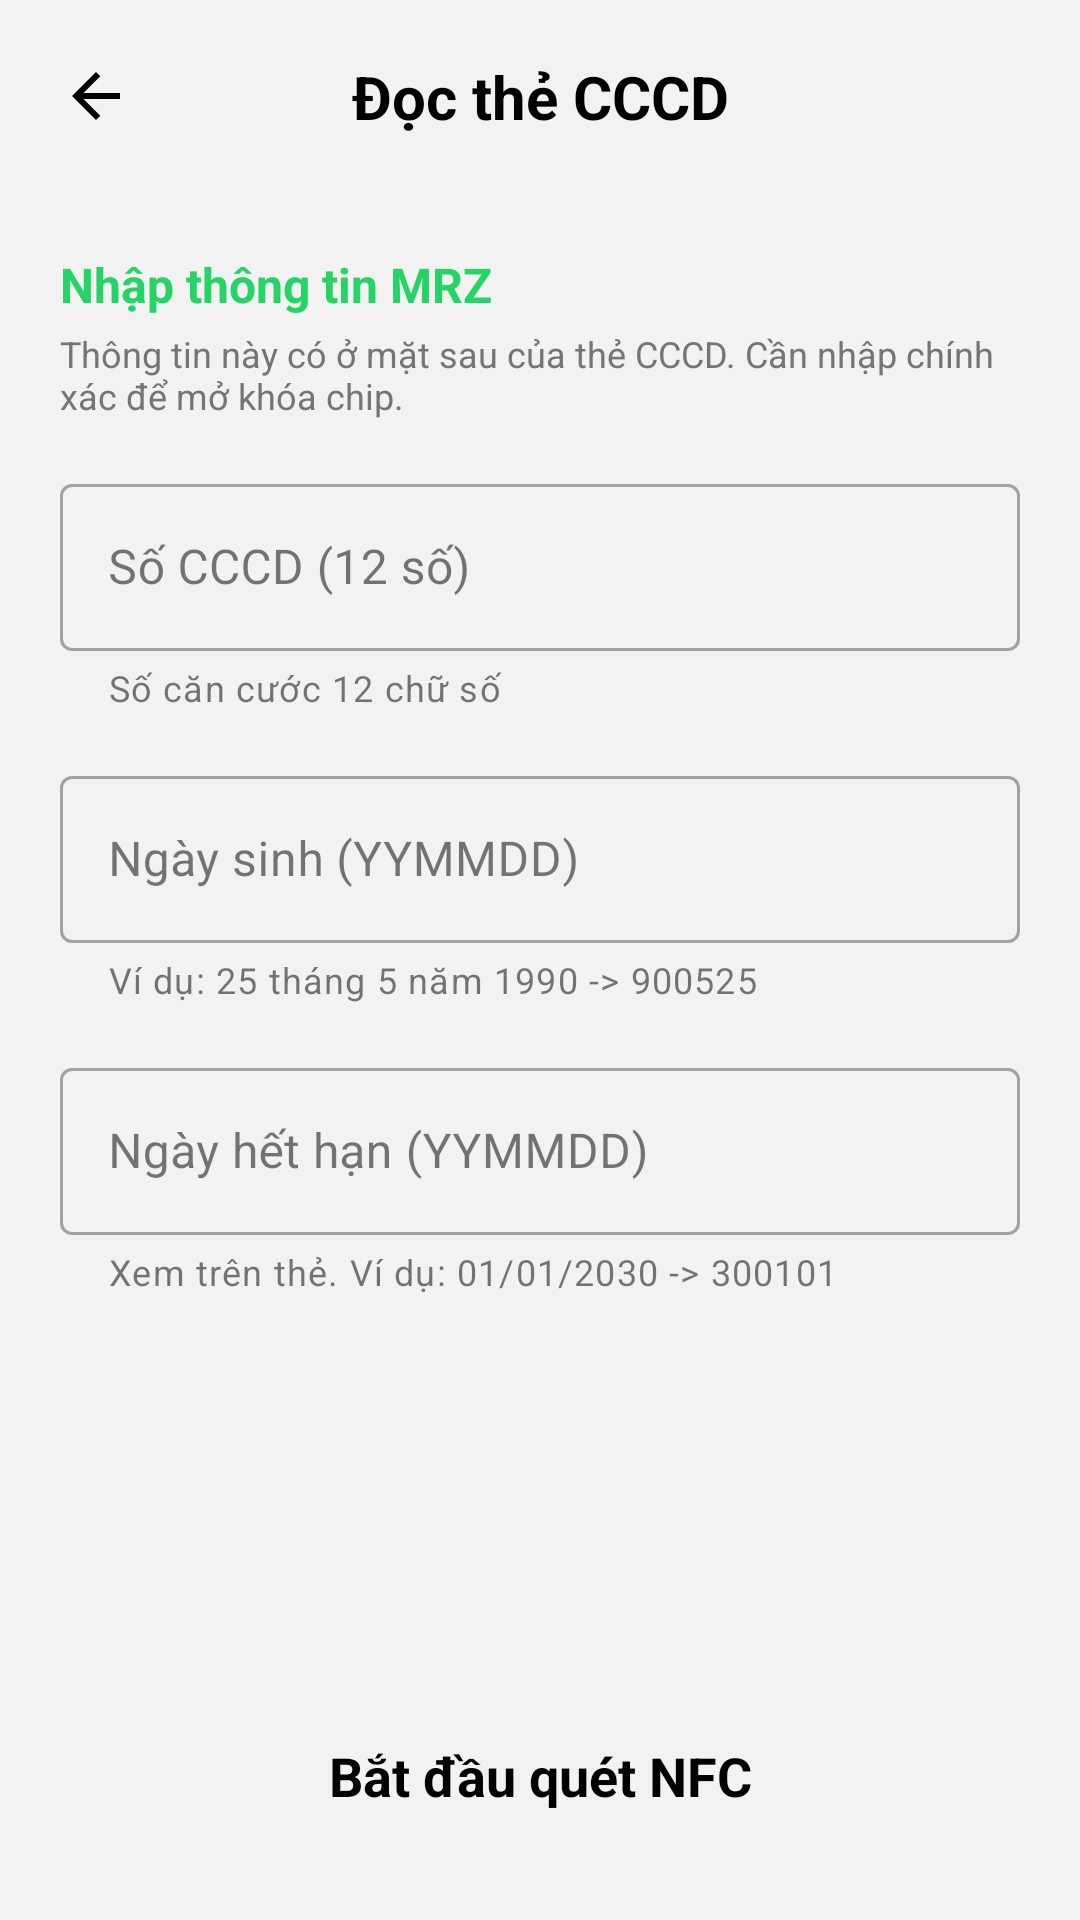

This screen was rendered from an Android layout file. Write that file and the resources it references.
<!-- AndroidManifest.xml: application theme Theme.VíQR -->
<!-- res/layout/activity_nfc_reader.xml -->
<?xml version="1.0" encoding="utf-8"?>
<androidx.constraintlayout.widget.ConstraintLayout xmlns:android="http://schemas.android.com/apk/res/android"
    xmlns:app="http://schemas.android.com/apk/res-auto"
    xmlns:tools="http://schemas.android.com/tools"
    android:layout_width="match_parent"
    android:layout_height="match_parent"
    android:background="@color/splash_bg"
    tools:context=".NfcReaderActivity">

    
    <androidx.constraintlayout.widget.ConstraintLayout
        android:id="@+id/header"
        android:layout_width="match_parent"
        android:layout_height="?attr/actionBarSize"
        app:layout_constraintTop_toTopOf="parent">

        <ImageView
            android:id="@+id/btnBack"
            android:layout_width="24dp"
            android:layout_height="24dp"
            android:layout_marginStart="20dp"
            android:src="@drawable/ic_arrow_back"
            app:layout_constraintBottom_toBottomOf="parent"
            app:layout_constraintStart_toStartOf="parent"
            app:layout_constraintTop_toTopOf="parent"
            app:tint="@color/text_primary" />

        <TextView
            android:layout_width="wrap_content"
            android:layout_height="wrap_content"
            android:text="Đọc thẻ CCCD"
            android:textColor="@color/text_primary"
            android:textSize="20sp"
            android:textStyle="bold"
            app:layout_constraintBottom_toBottomOf="parent"
            app:layout_constraintEnd_toEndOf="parent"
            app:layout_constraintStart_toStartOf="parent"
            app:layout_constraintTop_toTopOf="parent" />
    </androidx.constraintlayout.widget.ConstraintLayout>

    <ScrollView
        android:layout_width="match_parent"
        android:layout_height="0dp"
        android:padding="20dp"
        app:layout_constraintBottom_toTopOf="@+id/btnScan"
        app:layout_constraintTop_toBottomOf="@+id/header">

        <LinearLayout
            android:layout_width="match_parent"
            android:layout_height="wrap_content"
            android:orientation="vertical">

            <TextView
                android:layout_width="wrap_content"
                android:layout_height="wrap_content"
                android:text="Nhập thông tin MRZ"
                android:textColor="@color/brand_green"
                android:textStyle="bold"
                android:textSize="16sp" />
                
            <TextView
                android:layout_width="wrap_content"
                android:layout_height="wrap_content"
                android:layout_marginTop="4dp"
                android:text="Thông tin này có ở mặt sau của thẻ CCCD. Cần nhập chính xác để mở khóa chip."
                android:textColor="@color/text_secondary"
                android:textSize="12sp" />

            <com.google.android.material.textfield.TextInputLayout
                android:layout_width="match_parent"
                android:layout_height="wrap_content"
                android:layout_marginTop="16dp"
                android:hint="Số CCCD (12 số)"
                app:helperText="Số căn cước 12 chữ số"
                style="@style/Widget.MaterialComponents.TextInputLayout.OutlinedBox">

                <com.google.android.material.textfield.TextInputEditText
                    android:id="@+id/etCccdNumber"
                    android:layout_width="match_parent"
                    android:layout_height="wrap_content"
                    android:inputType="number"
                    android:maxLength="12"/>
            </com.google.android.material.textfield.TextInputLayout>

            <com.google.android.material.textfield.TextInputLayout
                android:layout_width="match_parent"
                android:layout_height="wrap_content"
                android:layout_marginTop="16dp"
                android:hint="Ngày sinh (YYMMDD)"
                app:helperText="Ví dụ: 25 tháng 5 năm 1990 -> 900525"
                style="@style/Widget.MaterialComponents.TextInputLayout.OutlinedBox">

                <com.google.android.material.textfield.TextInputEditText
                    android:id="@+id/etBirthDate"
                    android:layout_width="match_parent"
                    android:layout_height="wrap_content"
                    android:inputType="number"
                    android:maxLength="6"/>
            </com.google.android.material.textfield.TextInputLayout>

            <com.google.android.material.textfield.TextInputLayout
                android:layout_width="match_parent"
                android:layout_height="wrap_content"
                android:layout_marginTop="16dp"
                android:hint="Ngày hết hạn (YYMMDD)"
                app:helperText="Xem trên thẻ. Ví dụ: 01/01/2030 -> 300101"
                style="@style/Widget.MaterialComponents.TextInputLayout.OutlinedBox">

                <com.google.android.material.textfield.TextInputEditText
                    android:id="@+id/etExpiryDate"
                    android:layout_width="match_parent"
                    android:layout_height="wrap_content"
                    android:inputType="number"
                    android:maxLength="6"/>
            </com.google.android.material.textfield.TextInputLayout>
            
            <LinearLayout
                android:id="@+id/layoutResult"
                android:layout_width="match_parent"
                android:layout_height="wrap_content"
                android:orientation="vertical"
                android:layout_marginTop="30dp"
                android:visibility="gone"
                tools:visibility="visible">
                
                <TextView
                    android:layout_width="wrap_content"
                    android:layout_height="wrap_content"
                    android:text="Kết quả đọc thẻ"
                    android:textColor="@color/brand_green"
                    android:textStyle="bold"
                    android:textSize="16sp" />
                    
                <androidx.cardview.widget.CardView
                    android:layout_width="match_parent"
                    android:layout_height="wrap_content"
                    android:layout_marginTop="8dp"
                    app:cardCornerRadius="8dp"
                    app:cardBackgroundColor="@color/surface_card">
                    
                    <LinearLayout
                        android:layout_width="match_parent"
                        android:layout_height="wrap_content"
                        android:orientation="horizontal"
                        android:padding="16dp">
                        
                        <ImageView
                            android:id="@+id/ivPortrait"
                            android:layout_width="80dp"
                            android:layout_height="100dp"
                            android:scaleType="centerCrop"
                            android:src="@drawable/ic_launcher_foreground"/>
                            
                        <LinearLayout
                            android:layout_width="match_parent"
                            android:layout_height="wrap_content"
                            android:orientation="vertical"
                            android:layout_marginStart="16dp">
                            
                            <TextView
                                android:id="@+id/tvFullName"
                                android:layout_width="wrap_content"
                                android:layout_height="wrap_content"
                                android:text="Họ và tên"
                                android:textStyle="bold"
                                android:textColor="@color/text_primary"/>
                                
                            <TextView
                                android:id="@+id/tvGender"
                                android:layout_width="wrap_content"
                                android:layout_height="wrap_content"
                                android:layout_marginTop="4dp"
                                android:text="Giới tính: Nam"
                                android:textColor="@color/text_secondary"/>
                                
                             <TextView
                                android:id="@+id/tvNationality"
                                android:layout_width="wrap_content"
                                android:layout_height="wrap_content"
                                android:layout_marginTop="4dp"
                                android:text="Quốc tịch: VNM"
                                android:textColor="@color/text_secondary"/>
                        </LinearLayout>
                    </LinearLayout>
                </androidx.cardview.widget.CardView>
            </LinearLayout>

        </LinearLayout>
    </ScrollView>

    <TextView
        android:id="@+id/btnScan"
        android:layout_width="match_parent"
        android:layout_height="56dp"
        android:layout_margin="20dp"
        android:background="@drawable/bg_button_primary"
        android:gravity="center"
        android:text="Bắt đầu quét NFC"
        android:textColor="@color/black"
        android:textSize="18sp"
        android:textStyle="bold"
        app:layout_constraintBottom_toBottomOf="parent" />

    
    <FrameLayout
        android:id="@+id/layoutLoading"
        android:layout_width="match_parent"
        android:layout_height="match_parent"
        android:background="#80000000"
        android:clickable="true"
        android:focusable="true"
        android:visibility="gone">
        
        <LinearLayout
            android:layout_width="wrap_content"
            android:layout_height="wrap_content"
            android:layout_gravity="center"
            android:background="@drawable/bg_surface_card"
            android:padding="24dp"
            android:orientation="vertical"
            android:gravity="center">
            
            <ProgressBar
                android:layout_width="wrap_content"
                android:layout_height="wrap_content"/>
                
            <TextView
                android:id="@+id/tvStatus"
                android:layout_width="wrap_content"
                android:layout_height="wrap_content"
                android:layout_marginTop="16dp"
                android:text="Vui lòng áp thẻ vào mặt sau điện thoại..."
                android:textColor="@color/text_primary"
                android:gravity="center"/>
        </LinearLayout>
    </FrameLayout>

</androidx.constraintlayout.widget.ConstraintLayout>
<!-- resources referenced by this layout -->
<resources>
  <color name="black">#FF000000</color>
  <color name="brand_green">#25D366</color>
  <color name="splash_bg">#F2F2F2</color>
  <color name="surface_card">#FFFFFF</color>
  <color name="text_primary">#000000</color>
  <color name="text_secondary">#757575</color>
  <!-- drawable bg_surface_card (drawable) -->
  <?xml version="1.0" encoding="utf-8"?>
  <shape xmlns:android="http://schemas.android.com/apk/res/android">
      <solid android:color="@color/surface_card"/>
      <corners android:radius="24dp"/>
      <stroke android:width="1dp" android:color="@color/surface_card_stroke"/>
  </shape>
  <!-- drawable ic_arrow_back (drawable) -->
  <vector xmlns:android="http://schemas.android.com/apk/res/android" android:width="24dp" android:height="24dp" android:viewportWidth="24" android:viewportHeight="24">
    <path android:fillColor="#FFFFFFFF" android:pathData="M20,11H7.83l5.59,-5.59L12,4l-8,8 8,8 1.41,-1.41L7.83,13H20v-2z"/>
  </vector>
  <style name="Theme.VíQR" parent="Theme.Material3.DayNight.NoActionBar">
          
          <item name="colorPrimary">@color/brand_green</item>
          <item name="colorOnPrimary">@color/white</item>
          <item name="colorPrimaryContainer">@color/brand_green</item>
          <item name="colorOnPrimaryContainer">@color/white</item>
          
          
          <item name="colorSecondary">@color/teal_200</item>
          <item name="colorOnSecondary">@color/black</item>
          <item name="colorSecondaryContainer">@color/teal_700</item>
          <item name="colorOnSecondaryContainer">@color/white</item>
          
          
          <item name="android:statusBarColor">@android:color/transparent</item>
          <item name="android:windowLightStatusBar">true</item>
      </style>
  <color name="surface_card_stroke">#E0E0E0</color>
  <color name="white">#FFFFFFFF</color>
  <color name="teal_200">#FF03DAC5</color>
  <color name="teal_700">#FF018786</color>
</resources>
